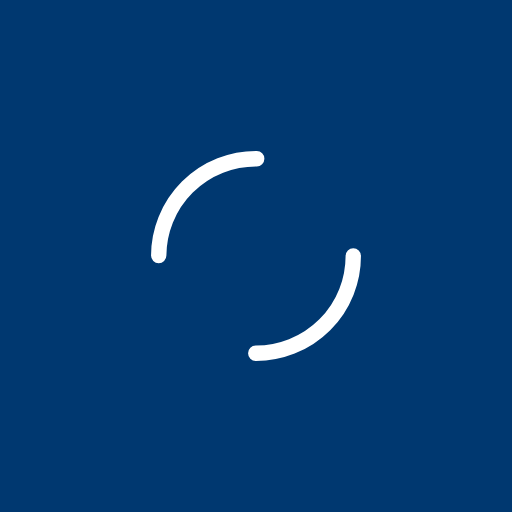
t = 0.00 s
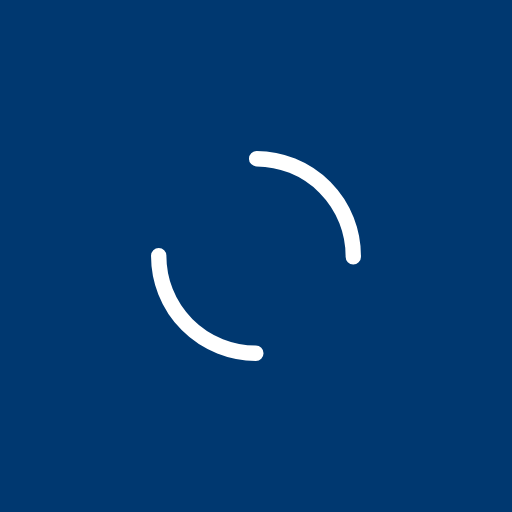
t = 0.44 s
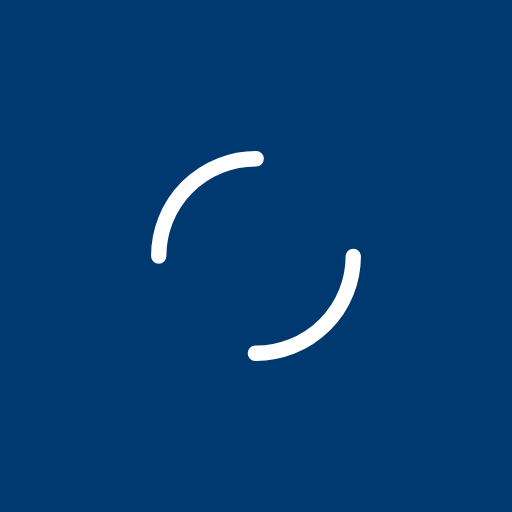
t = 0.88 s
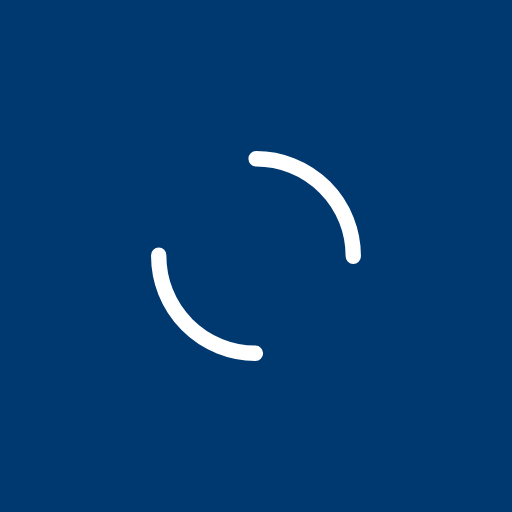
t = 1.32 s

The animated SVG that drew these frames (rendered in a browser with its animation timeline set to each time). Animation: 1 SMIL element (animateTransform=1); one cycle of 1.75 s, repeats indefinitely.

<?xml version="1.0" encoding="utf-8"?>
<svg xmlns="http://www.w3.org/2000/svg" xmlns:xlink="http://www.w3.org/1999/xlink" style="margin: auto; background: rgb(0, 56, 112); display: block; shape-rendering: auto;" width="203px" height="203px" viewBox="0 0 100 100" preserveAspectRatio="xMidYMid">
<circle cx="50" cy="50" r="19" stroke-width="3" stroke="#ffffff" stroke-dasharray="29.845130209103033 29.845130209103033" fill="none" stroke-linecap="round">
  <animateTransform attributeName="transform" type="rotate" repeatCount="indefinite" dur="1.7543859649122806s" keyTimes="0;1" values="0 50 50;360 50 50"></animateTransform>
</circle>
<!-- [ldio] generated by https://loading.io/ --></svg>